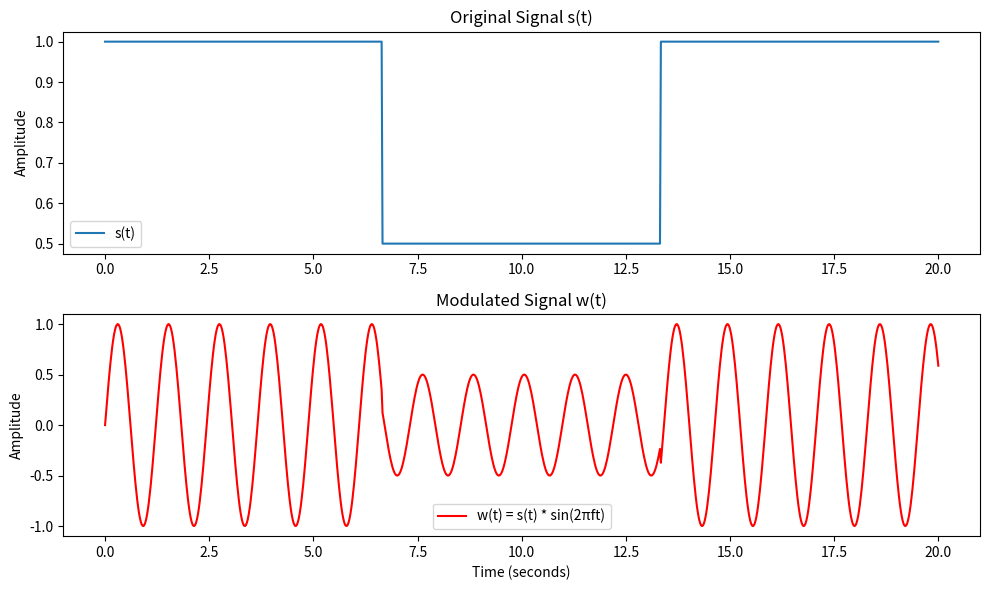

Generate this figure with matplotlib:
import numpy as np
import matplotlib.pyplot as plt

# Параметры времени
T = 20  # Общее время сигнала
f = 0.82  # Частота модуляции
fs = 46.77  # Частота дискретизации (количество отсчетов в секунду)
t = np.linspace(0, T, int(T * fs))  # Вектор времени

# Определение функции s(t)
# Для примера предполагаем, что каждый уровень длится приблизительно равное время
s = np.zeros_like(t)
s[:int(len(t)/3)] = 1  # Первый уровень
s[int(len(t)/3):int(2*len(t)/3)] = 0.5  # Второй уровень
s[int(2*len(t)/3):] = 1  # Третий уровень

# Модулирующий сигнал
w = s * np.sin(2 * np.pi * f * t)

# Визуализация
plt.figure(figsize=(10, 6))
plt.subplot(2, 1, 1)
plt.title("Original Signal s(t)")
plt.plot(t, s, label='s(t)')
plt.ylabel("Amplitude")
plt.legend()

plt.subplot(2, 1, 2)
plt.title("Modulated Signal w(t)")
plt.plot(t, w, label='w(t) = s(t) * sin(2πft)', color='red')
plt.xlabel("Time (seconds)")
plt.ylabel("Amplitude")
plt.legend()
plt.tight_layout()
plt.show()